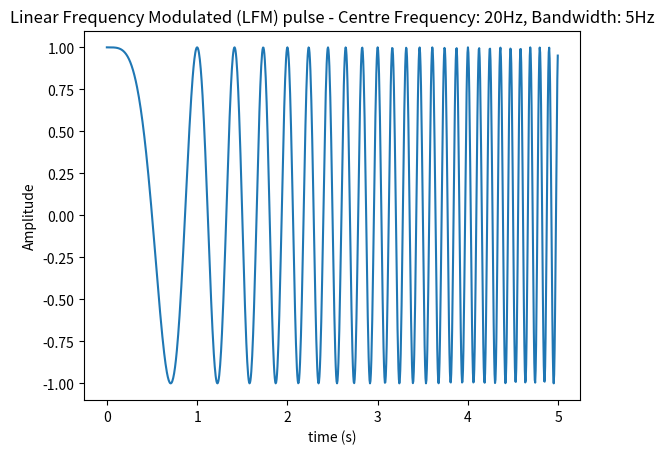
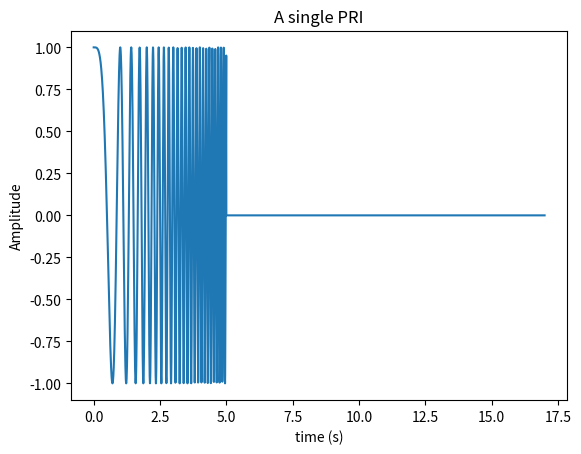
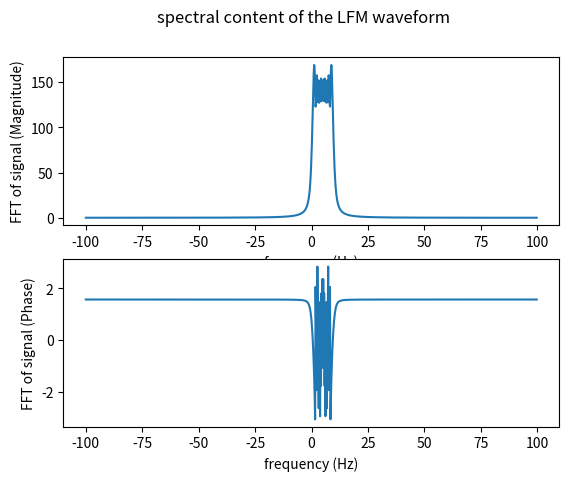

The script that saved these images, in order:
import numpy as np
import matplotlib.pyplot as plt

if __name__ == "__main__":
    
    # Pulse Parameters
    sample_frequency = 200
    pulse_width = 5
    amplitude = 1
    centre_frequency = 20
    bandwidth = 5
    phase_offset = 0
    
    # Time Array
    pulse_time = np.arange(0,pulse_width,1/sample_frequency)
    
    # Calculating Instantaneous Phase and Generating the waveform
    frequency_gradient = bandwidth/pulse_width
    chirp_rate = frequency_gradient*pulse_time
    instantaneous_phase = (2*np.pi*chirp_rate*pulse_time)+phase_offset
    waveform = amplitude * np.exp(1j*instantaneous_phase)
    
    # Plotting the waveform
    plt.figure(1)
    plt.plot(pulse_time,waveform)
    plt.xlabel('time (s)')
    plt.ylabel('Amplitude')
    plt.title(f'Linear Frequency Modulated (LFM) pulse - Centre Frequency: {centre_frequency}Hz, Bandwidth: {bandwidth}Hz')
    
    # Modelling a burst of pulses with varying PRIs
    PRIs = [20,23,18,17,21]
    
    burst = {}
    for iPulse in range(0,len(PRIs)):
        burst[f'{iPulse}'] = {}
        burst[f'{iPulse}']['time'] = np.arange(0,PRIs[iPulse],1/sample_frequency)
        burst[f'{iPulse}']['signal'] = np.zeros(((sample_frequency*PRIs[iPulse]),1))
        burst[f'{iPulse}']['signal'][0:len(waveform),0] = waveform
    
    # Plotting the burst of pulses
    plt.figure(2)
    plt.plot(burst['3']['time'],burst['3']['signal'])
    plt.xlabel('time (s)')
    plt.ylabel('Amplitude')
    plt.title(f'A single PRI')
    
    # Fast Fourier Transforming the waveform to determine the Spectral content
    waveform_fft = np.fft.fft(waveform)
    waveform_fft_shifted = np.fft.fftshift(waveform_fft)
    frequency_axis = np.arange(-sample_frequency/2, sample_frequency/2, sample_frequency/len(waveform_fft_shifted))
    
    # Plotting the spectral content of the waveform
    fig, (ax1, ax2) = plt.subplots(2)
    fig.suptitle('spectral content of the LFM waveform')
    ax1.plot(frequency_axis, np.abs(waveform_fft_shifted))
    ax1.set_xlabel('frequency (Hz)')
    ax1.set_ylabel('FFT of signal (Magnitude)')
    ax2.plot(frequency_axis, np.angle(waveform_fft_shifted))
    ax2.set_xlabel('frequency (Hz)')
    ax2.set_ylabel('FFT of signal (Phase)')
    
    plt.show()
